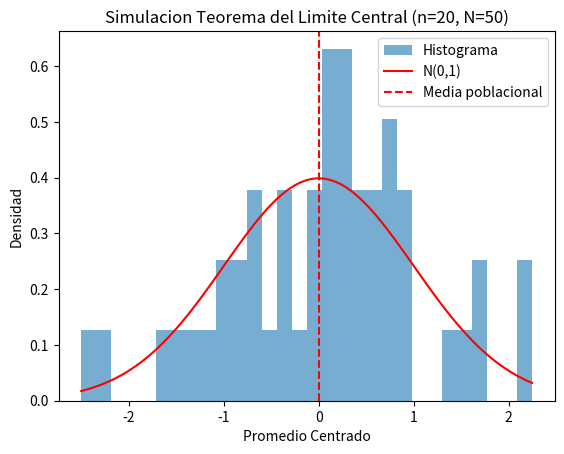
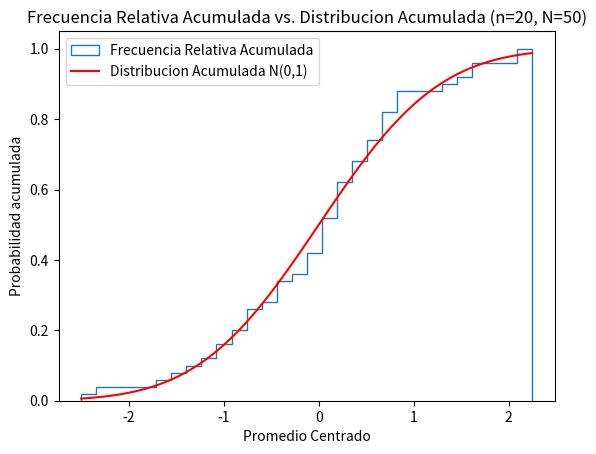
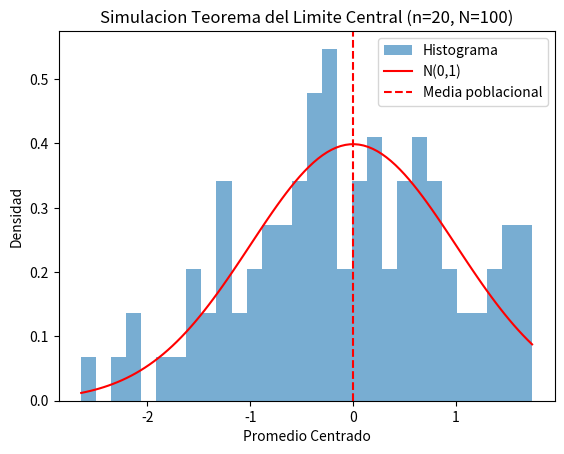
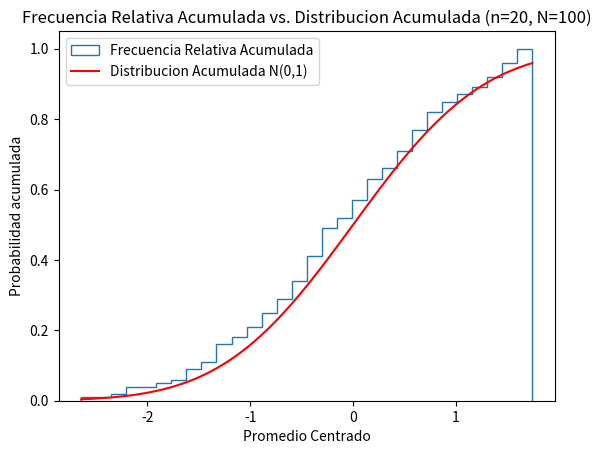
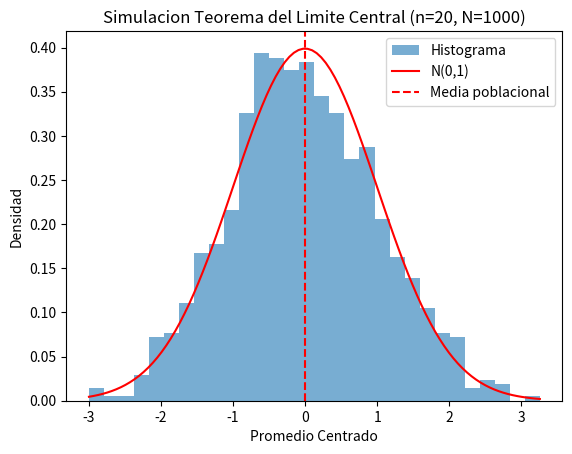
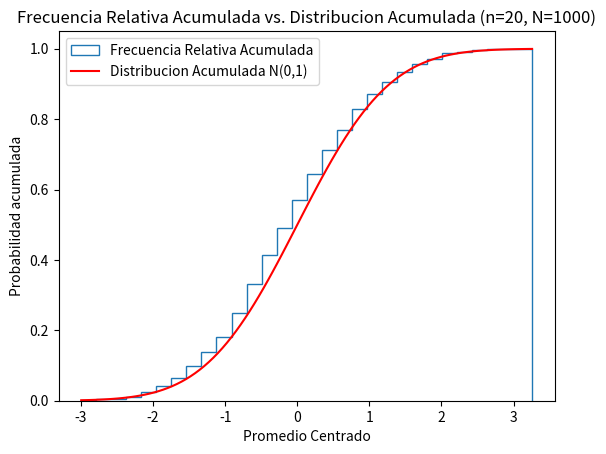
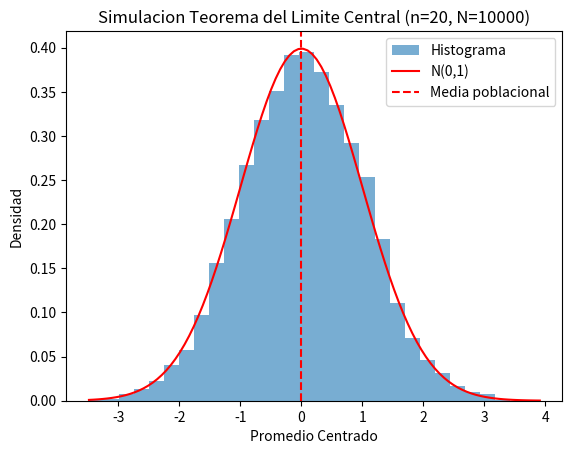
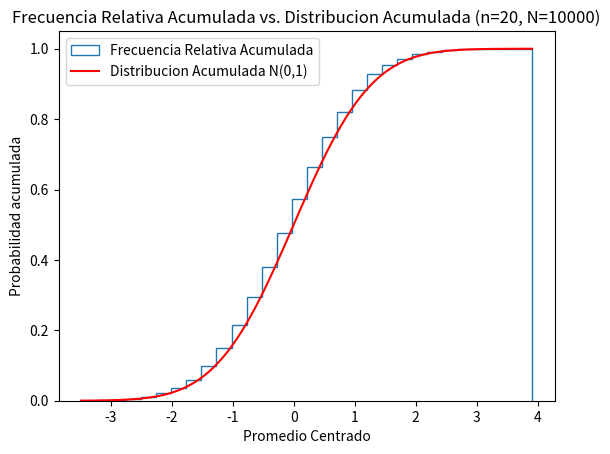
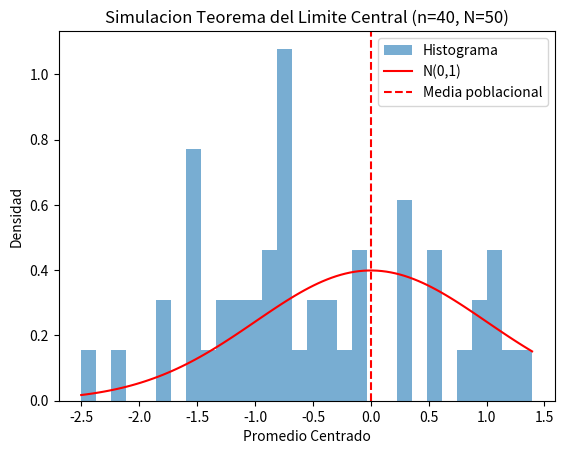
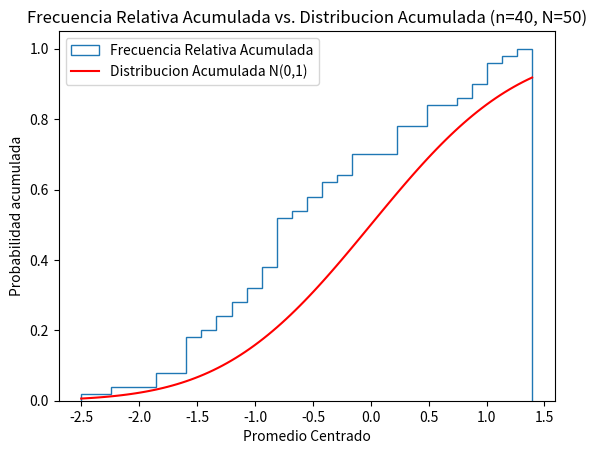
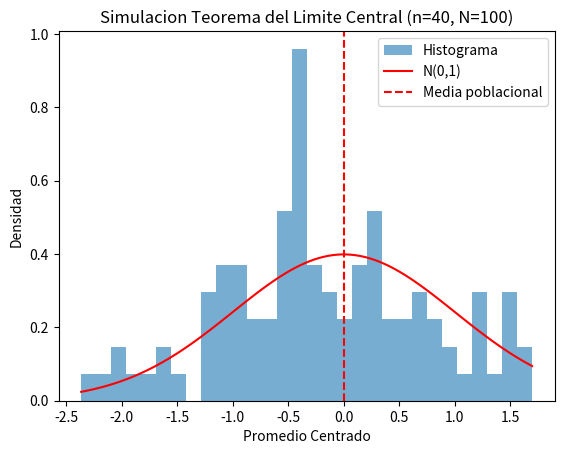
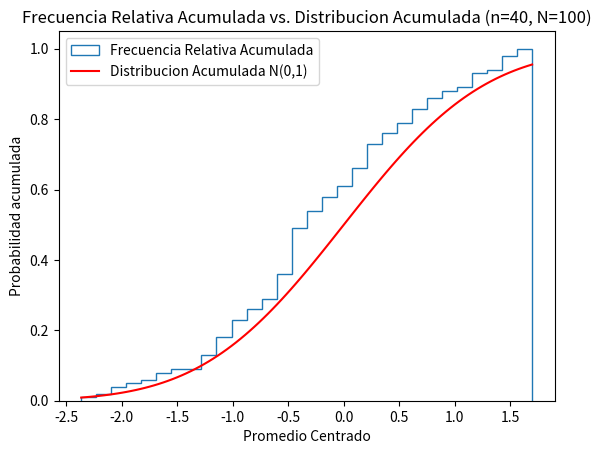
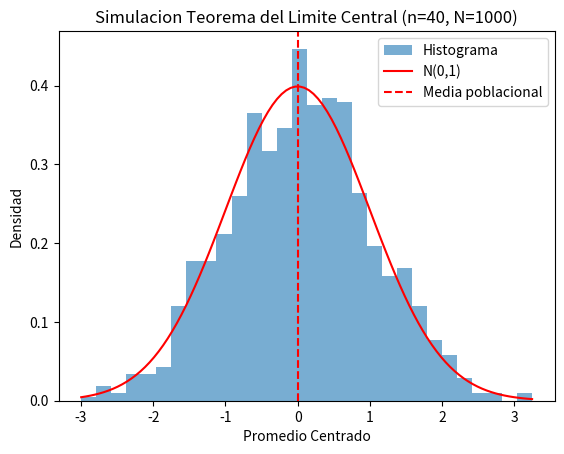
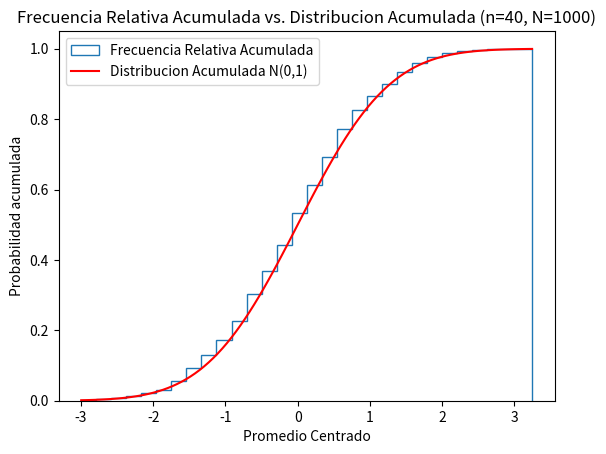
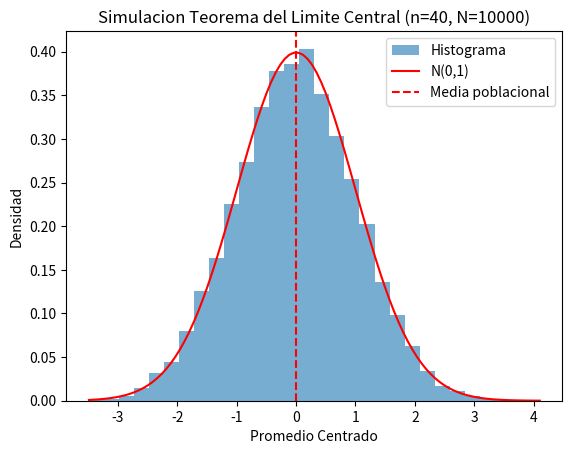
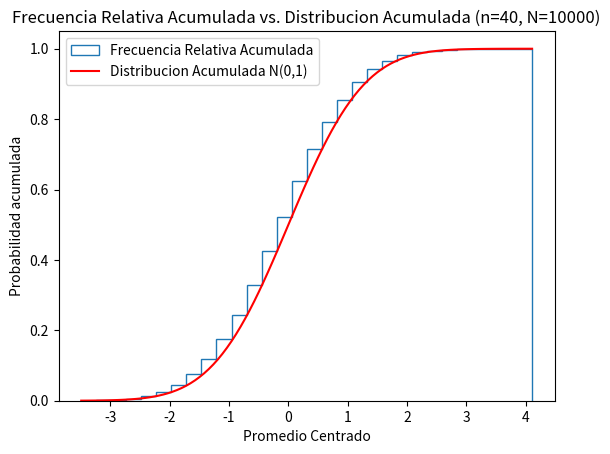

These charts were generated, in order, by the following Python code:
'''
Teorema del Limite Central (TLC)

n (tamano de la muestra): tamano de cada muestra individual extraida de la
distribucion. La cantidad de valores aleatorios que se toman en una 
iteracion para calcular el promedio. La simulacion genera "n" valores
aleatorios y calcula su promedio.

N (numero de simulaciones): indica cuantas veces se repite el proceso de
tomar una muestra de tamano "n" y calcular el promedio. Se realizan "N"
experimentos independientes, cada uno con muestra de tamano "n". Despues,
se analizan las distribuciones de los promedios obtenidos de estas "N"
simulaciones.

Por ejemplo, cuando se dice  "n = 20 y N = 50" o "n = 20 y N = 100",
se describe el escenario en el que se toma 20 valores aleatorios en cada
una de las 50 o 100 simulaciones, respectivamente. Entonces se calculan
50 o 100 promedios de 20 valores aleatorios en cada simulacion, y luego se 
analizan la distribucion de estos promedios.

Los valores permiten observar como se comporta el Teorema del Limite 
Central a medida que se aumenta de tamano las muestras individuales "n" y 
la cantidad de simulaciones "N". En teoria, a medida que "n" aumenta, la
distribucion de los promedios se acerca cada vez a una distribucion normal, 
independientemente de la distribucion original de los datos. 

>> Esto se puede observar claramente en las graficas, ya que entre mas 
aumenta de tamano las muestras individuales "n" y la cantidad de 
simulaciones "N", la distribucion de los promedios se acerca mas a una 
distribucion normal. << 

Esto es una caracteristica clave del Teorema del Limite Central y su 
importancia en la inferencia estadistica.

Sigma: Se usa en la simulacion para ajustar la distribucion uniforme en 
el intervalo (0,1) a la formula del Teorema del Limite Central, que 
normaliza la diferencia entre la media muestral y la media poblacional 
por la desviacion estandar. La distribucion uniforme en el intervalo (0,1) 
tiene una varianza teorica de sigma^2 = 1/12


Frecuencia Relativa Acumulada (FRA) (Funcion de Distribucion Empirica)

Es una forma de representar la distribucion de datos observados en un 
conjunto de valores. La idea es contar cuantos valores son menores o 
iguales a un cierto valor, y expresar esa cantidad como una proporcion
del tamano total de la muestra. La funcion de distribucion empirica se 
construye trazando estos valores acumulados en una grafica. 

Es la probabilidad acumulada de que un valor aleatorio del TLC sea menor
o igual a un cierto valor. Al trazar estos valores acumulados en una 
grafica y unirlos con una linea recta, se puede ver como se 
acumulan las probabilidades a medida que los valores aumentan.


Funcion de Distribucion Acumulada de N(0,1)

La FDA es una funcion que da la probabilidad de que una variable sea menor
o igual a un cierto valor. En el contexto de la distribucion normal 
estandar N(0,1), la FDA describe como se acumulan las probabilidades para
los valores de una variable aleatoria que sigue una distribucion normal
estandar.

Para cualquier valor dado, la FDA nos dice cual es la probabilidad de 
obtener un valor menor o igual a ese. Se representa con una curva suave y
se usa en estadisticas para calcular probabilidades y realizar inferencias
sobre variables aleatorias que siguen una distribucion normal estandar.

Unir los puntos con una linea recta en la grafica de FRA es comun para
visualizar la acumulacion gradual de probabilidades a medida que los 
valores aumentan. Asi es mas facil ver como se comporta la distribucion
de los valores observados en relacion con la distribucion teorica (Normal
Estandar).

'''

import numpy as np
import matplotlib.pyplot as plt
from matplotlib.backends.backend_pdf import PdfPages
from scipy.stats import norm

# Parametros iniciales
mu = 0.5  # Media de la distribucion uniforme
sigma = np.sqrt(1/12)  # Desviacion estandar de la distribucion uniforme

# Valores de n y N
valores_n = [20, 40, 60, 80, 100]
valores_N = [50, 100, 1000, 10000]


# Funcion para calcular el promedio centrado
def calcularPromedioCentrado(n, N):
    promedios = []
    for _ in range(N):
        valores = np.random.uniform(0, 1, n)
        mediaAritmetica = np.mean(valores)
        promedioCentrado = (mediaAritmetica - mu) / (sigma / np.sqrt(n))
        promedios.append(promedioCentrado)
    return promedios


# Realizar la simulacion y graficar los resultados
with PdfPages('graficasTLC_histogramas.pdf') as pdf_histogramas:
    with PdfPages('graficasTLC_distribucion.pdf') as pdf_distribucion:
        for n in valores_n:
            for N in valores_N:
                promedios = calcularPromedioCentrado(n, N)

                plt.hist(promedios, bins=30, density=True,
                         alpha=0.6, label='Histograma')

                # Crear una distribucion normal estandar para graficar
                x = np.linspace(min(promedios), max(promedios), 100)
                y = norm.pdf(x, 0, 1)

                plt.plot(x, y, 'r', label='N(0,1)')

                plt.title(
                    f'Simulacion Teorema del Limite Central (n={n}, N={N})')
                plt.xlabel('Promedio Centrado')
                plt.ylabel('Densidad')
                plt.axvline(x=0, color='r', linestyle='--',
                            label='Media poblacional')
                plt.legend()

                # Calcular y mostrar la media en la consola
                mediaSimulada = np.mean(promedios)
                print(f"Media simulada (n={n}, N={N}): {mediaSimulada}")

                # Agregar la grafica al PDF de histogramas
                pdf_histogramas.savefig()
                plt.close()

                # Graficar la frecuencia relativa acumulada y la distribucion acumulada
                plt.figure()
                plt.hist(promedios, bins=30, density=True, cumulative=True,
                         histtype='step', label='Frecuencia Relativa Acumulada')
                plt.plot(x, norm.cdf(x, 0, 1), 'r',
                         label='Distribucion Acumulada N(0,1)')
                plt.title(
                    f'Frecuencia Relativa Acumulada vs. Distribucion Acumulada (n={n}, N={N})')
                plt.xlabel('Promedio Centrado')
                plt.ylabel('Probabilidad acumulada')
                plt.legend()

                # Agregar la grafica al PDF de distribucion
                pdf_distribucion.savefig()
                plt.close()
